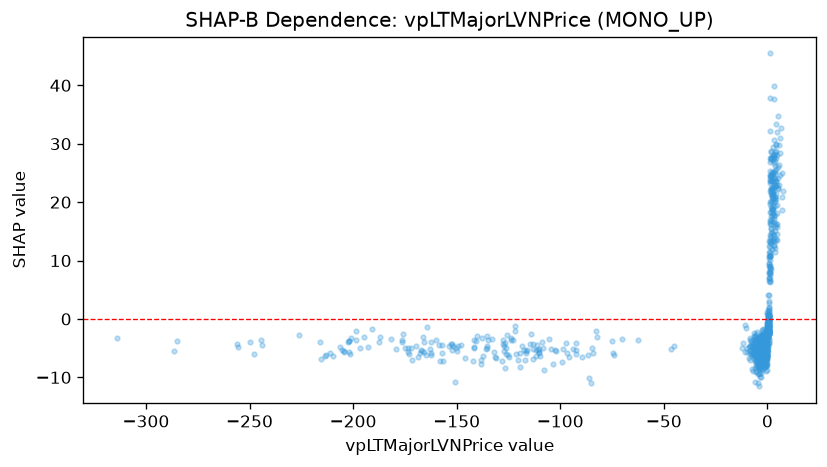

The file beside this chart, header and first rows:
feature_value, shap_value
-86.09, -10.15
-116.5, -5.483
-89.64, -6.522
-102.6, -5.285
-132.7, -3.499
-96.63, -5.762
-93.7, -5.169
-86.48, -6.258
-92.39, -4.166
-127.8, -3.591
-127.3, -4.614
-119.3, -5.808
-117.2, -7.015
0.5393, -1.457
0.5872, -1.088
0.2892, -2.833
-128, -7.161
-117.4, -5.372
-110.5, -5.113
-118.7, -4.634
-126.8, -4.161
-111.6, -5.258
-104.7, -5.113
-135.5, -2.903
-141.4, -3.576
-62.38, -3.64
-70.18, -3.429
-105.5, -3.484
-92.5, -5.931
-126.8, -8.378
-123.7, -3.653
-114.1, -2.55
-120.3, -6.999
-107.8, -8.677
-92.23, -5.316
-150.6, -10.83
-162.5, -3.985
-110.4, -5.645
-140.6, -3.861
-176.4, -3.937
-209.5, -6.267
-5.9, -4.404
-10.68, -1.014
1.929, 13.38
0.6403, -2.137
0.4738, -1.168
0.7027, 0.5175
0.6288, -2.26
-8.613, -4.657
-7.529, -6.027
-7.383, -4.705
-8.962, -4.878
-12.12, -5.016
-11.62, -4.172
-7.652, -4.808
-7.396, -3.598
-7.759, -3.911
-0.3644, -7.5
-0.6409, -5.141
-0.9496, -6.741
... 1,227 more rows
